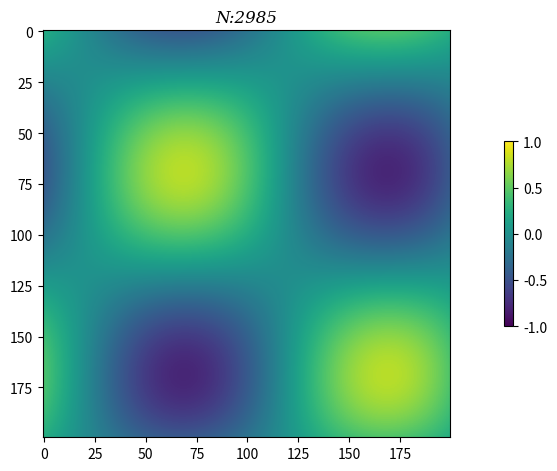

Write the Python code that produced this figure.
import numpy as np
import matplotlib.pyplot as plt
nx=200
ny=200
nt=3000
c=1
spi=15
dx=(2*np.pi)/(nx-1)
dy=(2*np.pi)/(ny-1)
sigma=.09
dt=sigma*dx
x=np.linspace(0,2*np.pi,nx,endpoint=False)
y=np.linspace(0,2*np.pi,ny,endpoint=False)
x,y=np.meshgrid(x,y,indexing='ij')
u=np.cos(x)*np.cos(y)
fig,ax=plt.subplots(figsize=(7,6))
line =plt.imshow(u,cmap='viridis',vmin=-1,vmax=1)
cbar=fig.colorbar(line,ax=ax,shrink=.4,pad=.1)
for n in range(nt):
      un=u.copy()
      u[1:,1:]=un[1:,1:]-(c*dt/dx)*(un[1:,1:]-un[:-1,1:])-(c*dt/dy)*(un[1:,1:]-un[1:,:-1])
      u=(un-(c*dt/dx)*(un-np.roll(un,1,axis=0))-(c*dt/dy)*(un-np.roll(un,1,axis=1)))
      if n%spi==0:
            line.set_data(u)
            ax.set_title(f'N:{n}',fontfamily='serif',fontstyle='italic')
            plt.pause(.001)
plt.show()
